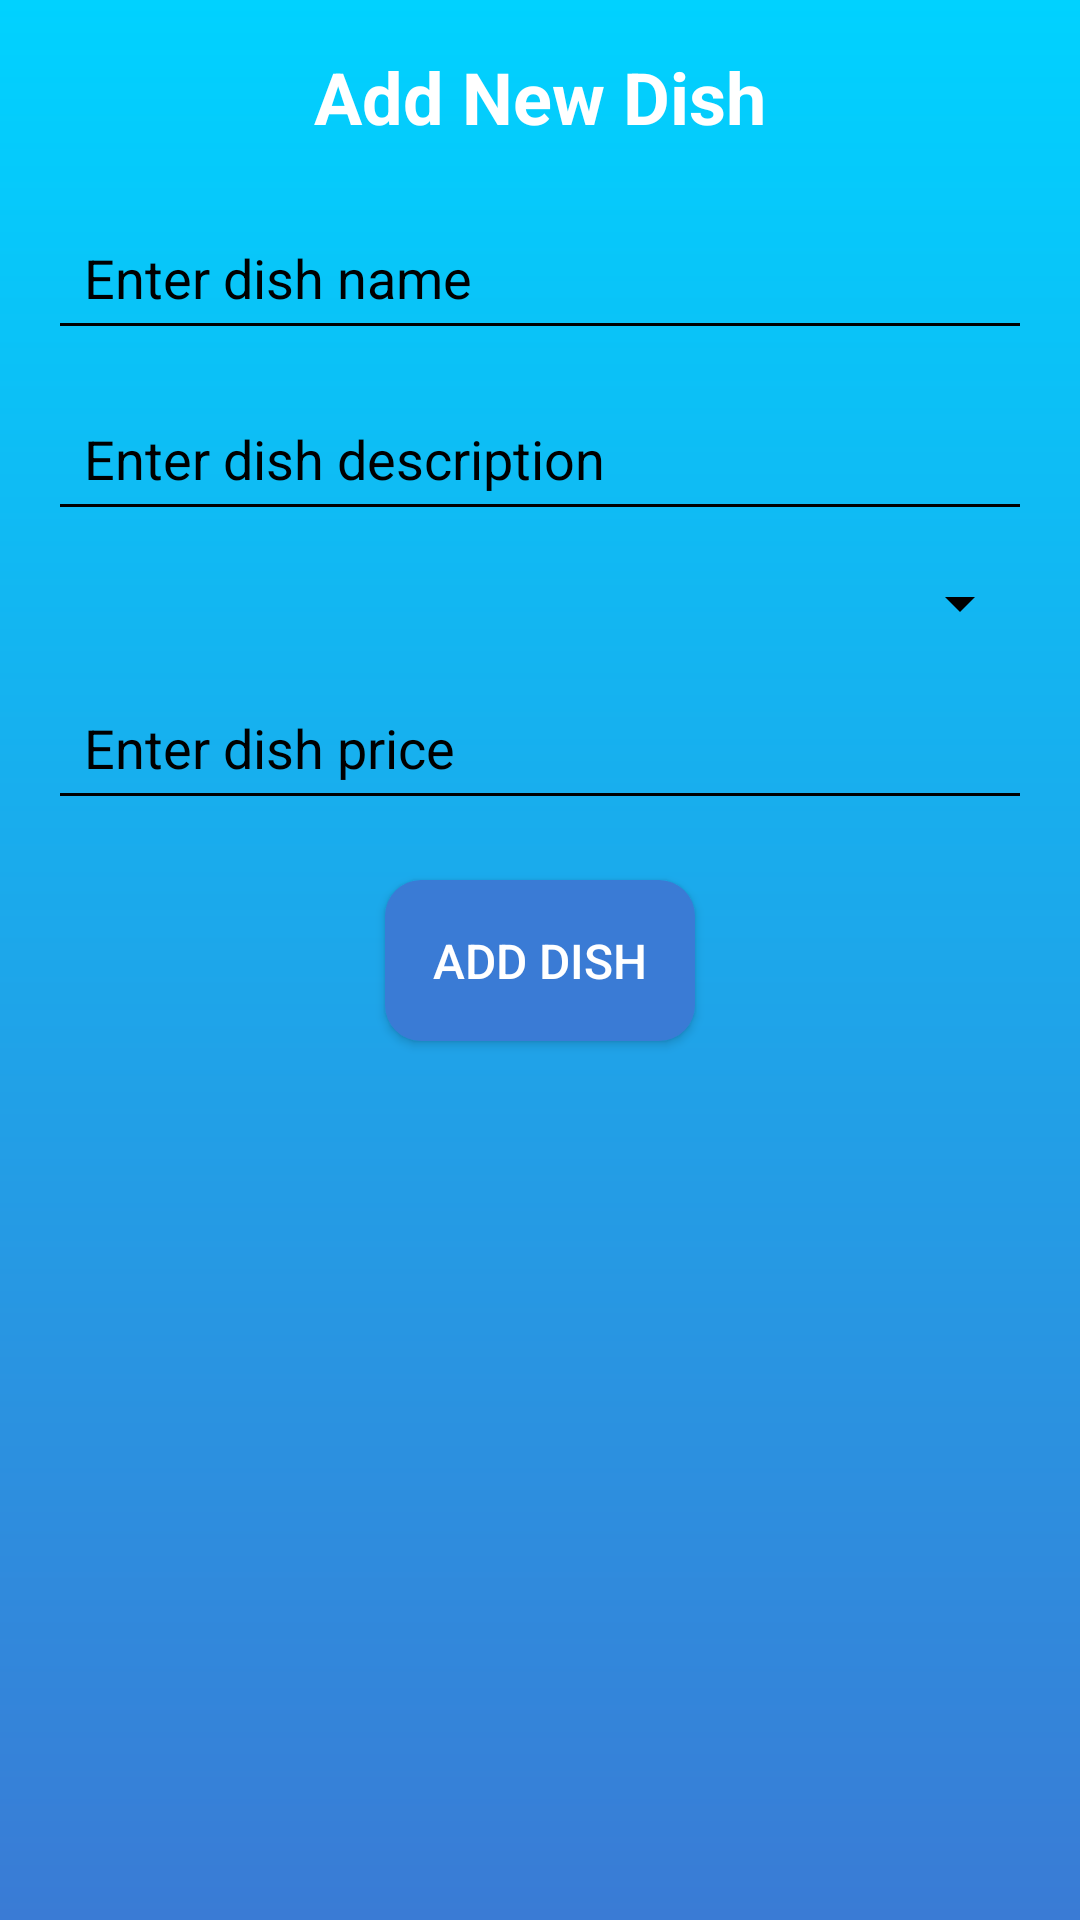

Produce the Android XML layout that renders to this screen, including the resource entries it uses.
<!-- AndroidManifest.xml: application theme Theme.MenuApp -->
<!-- res/layout/activity_add_dish.xml -->
<?xml version="1.0" encoding="utf-8"?>
<LinearLayout
    xmlns:android="http://schemas.android.com/apk/res/android"
    android:layout_width="match_parent"
    android:layout_height="match_parent"
    android:orientation="vertical"
    android:padding="16dp"
    android:gravity="center_horizontal"
    android:background="@drawable/gradient_background">

    <TextView
        android:id="@+id/add_dish_title"
        android:layout_width="wrap_content"
        android:layout_height="wrap_content"
        android:text="Add New Dish"
        android:textSize="24sp"
        android:textStyle="bold"
        android:textColor="@android:color/white"
        android:layout_marginBottom="20dp" />

    <EditText
        android:id="@+id/editTextDishName"
        android:layout_width="match_parent"
        android:layout_height="wrap_content"
        android:hint="Enter dish name"
        android:backgroundTint="@android:color/black"
        android:textColor="@android:color/black"
        android:padding="12dp"
        android:layout_marginBottom="12dp"
        android:textColorHint="@color/black"
        android:inputType="textPersonName"/>

    <EditText
        android:id="@+id/editTextDishDescription"
        android:layout_width="match_parent"
        android:layout_height="wrap_content"
        android:hint="Enter dish description"
        android:backgroundTint="@android:color/black"
        android:textColor="@android:color/black"
        android:padding="12dp"
        android:layout_marginBottom="12dp"
        android:textColorHint="@color/black"
        android:inputType="textMultiLine"/>

    <Spinner
        android:id="@+id/spinnerCourse"
        android:layout_width="match_parent"
        android:layout_height="wrap_content"
        android:backgroundTint="@android:color/black"
        android:layout_marginBottom="12dp"/>

    <EditText
        android:id="@+id/editTextDishPrice"
        android:layout_width="match_parent"
        android:layout_height="wrap_content"
        android:hint="Enter dish price"
        android:backgroundTint="@android:color/black"
        android:textColor="@android:color/black"
        android:padding="12dp"
        android:layout_marginBottom="20dp"
        android:textColorHint="@color/black"
        android:inputType="numberDecimal"/>

    <Button
        android:id="@+id/buttonAddDish"
        android:layout_width="wrap_content"
        android:layout_height="wrap_content"
        android:background="@drawable/button_background"
        android:text="Add Dish"
        android:textColor="@android:color/white"
        android:padding="16dp"
        android:textSize="16sp" />

</LinearLayout>
<!-- resources referenced by this layout -->
<resources>
  <color name="black">#FF000000</color>
  <!-- drawable button_background (drawable) -->
  <?xml version="1.0" encoding="utf-8"?>
  <shape xmlns:android="http://schemas.android.com/apk/res/android">
      <solid android:color="#3a7bd5" />
      <corners android:radius="12dp" />
      <padding android:left="16dp" android:top="12dp" android:right="16dp" android:bottom="12dp" />
  </shape>
  <!-- drawable gradient_background (drawable) -->
  <?xml version="1.0" encoding="utf-8"?>
  <layer-list xmlns:android="http://schemas.android.com/apk/res/android">
      <item>
          <shape android:shape="rectangle">
              <gradient
                  android:startColor="#00d2ff"
                  android:endColor="#3a7bd5"
                  android:angle="10"/>
          </shape>
      </item>
  </layer-list>
  <style name="Theme.MenuApp" parent="Base.Theme.MenuApp" />
  <style name="Base.Theme.MenuApp" parent="Theme.AppCompat.Light.NoActionBar">
          
          
      </style>
</resources>
